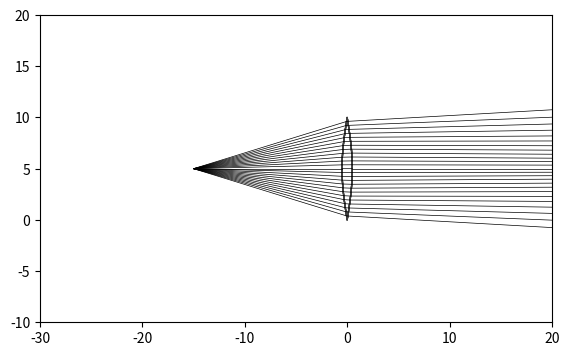

Here is the Python script that generated this plot:
import math
import numpy as np
import matplotlib.pyplot as plt
# change light to fiber (note: the location of the point source is not the edge of the fiber, but the point where the light would have started based on it's post-refraction half-angle)

INDEX_AIR = 1.000

def mag(a):
    return math.sqrt(np.sum(a*a))

def intersection(a,b):  # a-light pos vec, b - element pos vec (lens ->x[1,:,:])
    c = a[1]-a[0] #define direction vecs
    d = b[1]-b[0]
    w = a[0]- b[0]
    s = ((d[1]*w[0]) - (d[0]*w[1]))/((d[0]*c[1])-(d[1]*c[0]))
    return s*c + a[0]


class light:
    def __init__(self,lens,distance,number_of_rays,NA = 0,dist_offset=0,height_offset=0,angle_offset=0):
        self.loc = [-distance+dist_offset,lens.height/2+height_offset]
        self.NA = NA
        self.nRays = number_of_rays
        self.coresponding_el = np.zeros(self.nRays)
        self.offset = [dist_offset,height_offset,angle_offset]

    def initialize_rays(self,lens): # make light at [0,0] to reduce calc time in future
        if self.NA!=0:
            theta = np.linspace(-np.arcsin(self.NA)+self.offset[2], np.arcsin(self.NA)+self.offset[2],self.nRays)
            y = np.sin(theta)+(lens.height/2)
            # y = np.linspace(lens.height/(self.nRays+2),(self.nRays+1)*lens.height/(self.nRays+2),self.nRays)
            eRays =  np.zeros([3,self.nRays,2,2])#ray segments [preLens-Lens-postLens,nrays,1-2,x-y]
            eRays[0,:,0,:] = self.loc
            for i in range(self.nRays):
                eRays[0,i,1,:] = [self.loc[0]+np.cos(theta[i]),y[i]]
            return eRays
        else:
            y = np.linspace(lens.height/(self.nRays+2),(self.nRays+1)*lens.height/(self.nRays+2),self.nRays)
            eRays =  np.zeros([3,self.nRays,2,2])#ray segments [preLens-Lens-postLens,nrays,1-2,x-y]
            eRays[0,:,0,:] = self.loc
            for i in range(self.nRays):
                eRays[0,i,1,:] = [0,y[i]]
            return eRays

    def first_contact(self,lens,x,eRays):
        y = np.linspace(0,lens.height,lens.N)
        for i in range(self.nRays):
            which_el = -2
            which_el_old = -100
            while(abs(which_el - which_el_old) >= 1):
                which_el_old = which_el
                which_el = max(max(np.nonzero(eRays[0,i,1,1]>y)))  # change 0 for later collision
                # print(which_el)
                eRays[0,i,1,:] = intersection(eRays[0,i],x[which_el])
                self.coresponding_el[i] = which_el
        eRays[1,:,0,:] = eRays[0,:,1,:]
        return eRays

    def ray_from_theta(self,which_time,theta2,eRays,x):

        if which_time == 0:
            for i in range(self.nRays):
                x1 = math.cos(theta2[i]) #component in direction of normal
                y1 = math.sin(theta2[i])   #component in dir of elements
                element_dir = x[int(self.coresponding_el[i]),1,:]-x[int(self.coresponding_el[i]),0,:]
                element_dir = element_dir/mag(element_dir)
                # print(mag(element_dir))
                n_dir = [-element_dir[1],element_dir[0]]
                eRays[1,i,1,:] = [(element_dir[0]*y1)+(n_dir[0]*x1)+eRays[1,i,0,0] , (element_dir[1]*y1)+(n_dir[1]*x1)+eRays[1,i,0,1] ]
                eRays[2,i,0,:] = eRays[1,i,1,:]
        if which_time == 1:
            scale = 50
            for i in range(self.nRays):
                x1 = scale*math.cos(theta2[i])
                y1 = scale*math.sin(theta2[i])
                element_dir = x[int(self.coresponding_el[i]),1,:]-x[int(self.coresponding_el[i]),0,:]
                element_dir = element_dir/mag(element_dir)
                n_dir = [-element_dir[1],element_dir[0]]
                eRays[2,i,1,:] = [-((element_dir[0]*y1)+(n_dir[0]*x1)+eRays[2,i,0,0]),-(element_dir[1]*y1)-(n_dir[1]*x1) +eRays[2,i,0,1]]


    def second_contact(self,lens,x,eRays):
        y = np.linspace(0,lens.height,lens.N)
        for i in range(self.nRays):
            which_el = -2
            which_el_old = -100
            while(abs(which_el - which_el_old) >= 1):
                which_el_old = which_el
                # print(np.shape(eRays[1,i,1,1]))
                if max(np.nonzero(eRays[1,i,1,1]>y)).size!=0:
                    which_el = lens.N-1+max(max(np.nonzero(eRays[1,i,1,1]>y)))  # change 0 for later collision
                else:
                    which_el = 2*lens.N-2
                if which_el >= 2*lens.N-2:
                    eRays[1,i,:,:] = np.zeros([2,2])
                    eRays[0,i,:,:] = np.zeros([2,2])
                    eRays[2,i,:,:] = np.zeros([2,2])
                    which_el_old = which_el
                else:
                    eRays[1,i,1,:] = intersection(eRays[1,i],x[which_el])
                    self.coresponding_el[i] = which_el

        eRays[2,:,0,:] = eRays[1,:,1,:]
        return eRays



class lens:
    def __init__(self,index,number_of_elements,height,thickness,symmetry):
        self.index = index
        self.N = number_of_elements + 1 #odd number please (num of points, num el = 2(N-1))
        self.thickness = thickness
        self.height = height

        # self.shape = 1 #half circle
        self.symmetry = symmetry # [-1:forward , 0:symmetric , 1:reverse

    def get_widths(self,shape,a4,a6,a8,k,R_over_H,R):
        if shape == 'circle':
            angles = np.linspace(-math.pi/2,math.pi/2,self.N)
            y = np.linspace(0,self.height,self.N)
            return np.cos(angles)+self.thickness,y
        elif shape == 'circle_divergent':
            angles = np.linspace(-math.pi/2,math.pi/2,self.N)
            y = np.linspace(0,self.height,self.N)
            return 2-np.cos(angles)+self.thickness,y
        elif shape == 'triangle':
            base = self.height/2
            y = np.linspace(0,self.height,self.N)
            return base-(y/2),y
        elif shape == 'sine':
            w = 2*2*math.pi/self.height
            y = np.linspace(0,self.height,self.N)
            return .5*np.sin(w*y-1.6)+self.thickness,y
        elif shape == 'combo':
            angles = np.linspace(-math.pi/2,math.pi/2,self.N)
            w = 1*2*math.pi/self.height
            y = np.linspace(0,self.height,self.N)
            return .10*np.cos(w*y)+self.thickness+1*np.cos(angles),y
        elif shape == 'asphere':
            R = R
            y = np.linspace(0,self.height,self.N)
            r = y - (self.height/2)
            z = (r**2/(R*(1+np.sqrt(1-((1+k)*(r**2/R**2))))))+(a4*r**4)+(a6*r**6)
            return R-z+self.thickness,y
        elif shape == 'diode_laser':
            R = R
            y = np.linspace(0,self.height,self.N)
            r = y - (self.height/2)
            z = (r**2/(R*(1+np.sqrt(1-((1+k)*(r**2/R**2))))))+(a4*r**4)+(a6*r**6)+(a8*r**8)
            return R-z,y

    def assemble_lens(self,lens_shape,a4 = 0,a6=0,a8 = 0,k=-1,R_over_H = 3/4,R = 0):
        widths,y = self.get_widths(shape=lens_shape,a4 = a4,a6=a6,a8 = a8,k=k,R_over_H = R_over_H,R=R)
        # x =
        if self.symmetry == 0:
            # this separates out elements ---v
            x=np.zeros([2*(self.N-1),2,2])
            for i in range((self.N-1)): #start bottom CCW, element definitions
                x[i,0,:] = [-widths[i]/2,y[i]]
                x[i,1,:] = [-widths[i+1]/2,y[i+1]]
                x[i+self.N-1,0,:] = [widths[i]/2,y[i]]
                x[i+self.N-1,1,:] = [widths[i+1]/2,y[i+1]]
            return x #elements for plotting
        elif self.symmetry == -1:
            x=np.zeros([2*(self.N-1),2,2])
            for i in range((self.N-1)): #start bottom CCW, element definitions
                x[i,0,:] = [-widths[i],y[i]]
                x[i,1,:] = [-widths[i+1],y[i+1]]
                x[i+self.N-1,0,:] = [0,y[i]]
                x[i+self.N-1,1,:] = [0,y[i+1]]
            return x #elements for plotting
        elif self.symmetry == 1:
            x=np.zeros([2*(self.N-1),2,2])
            for i in range((self.N-1)): #start bottom CCW, element definitions
                x[i+self.N-1,0,:] = [widths[i],y[i]]
                x[i+self.N-1,1,:] = [widths[i+1],y[i+1]]
                x[i,0,:] = [0,y[i]]
                x[i,1,:] = [0,y[i+1]]
            return x #elements for plotting

    def snell(self,which_time,light,eRays,x,n_other):
        theta1 = np.zeros(light.nRays)
        evRays = eRays[which_time,:,1,:]-eRays[which_time,:,0,:]
        xv = x[:,1,:]-x[:,0,:]
        for i in range(light.nRays):
            theta1[i] = math.acos(np.sum(evRays[i]*xv[int(light.coresponding_el[i])])/(mag(xv[int(light.coresponding_el[i])])*mag(evRays[i])))-math.pi/2
        if which_time==0:
            theta2 = np.arcsin(n_other*np.sin(theta1)/self.index)
            light.ray_from_theta(which_time,theta2,eRays,x)
        elif  which_time == 1:
            theta2 = np.arcsin(self.index*np.sin(theta1)/n_other)
            light.ray_from_theta(which_time,theta2,eRays,x)

def run(lens,light,x_lens,INDEX_AIR):
    e_ray = light.initialize_rays(lens)
    light.first_contact(lens,x_lens,e_ray)
    lens.snell(0,light,e_ray,x_lens,INDEX_AIR)
    light.second_contact(lens,x_lens,e_ray)
    lens.snell(1,light,e_ray,x_lens,INDEX_AIR)
    plt.axes([.1,.1,.8,.8], aspect=1.)
    for i in range(2*lens.N-2):
        plt.plot(x_lens[i,:,0],x_lens[i,:,1],color=[.25,.25,.25],linewidth=.9)
    plt.plot([x_lens[0,0,0],x_lens[lens.N-1,0,0]],[x_lens[0,0,1],x_lens[lens.N-1,0,1]],color=[.25,.25,.25],linewidth=.9)
    plt.plot([x_lens[lens.N-2,1,0],x_lens[-1,1,0]],[x_lens[lens.N-2,1,1],x_lens[-1,1,1]],color=[.25,.25,.25],linewidth=.9)
    for section in range(3):
        for i in range(light.nRays):
            plt.plot(e_ray[section,i,:,0],e_ray[section,i,:,1],'k',linewidth=.5)
    plt.axis([-30,20,-lens.height,lens.height*2])
    # plt.title('X Offset = ' + format(light.offset[0],'.2f')+ '    Y Offset = '+ format(light.offset[1],'.2f')+' Theta Offset = ' + format(light.offset[2],'.2f'))
    plt.show()
#

# ## diode laser system
# lens2 = lens(index=2.604,number_of_elements=1000,height=4,thickness=0,symmetry=1)

# x_lens2 = lens2.assemble_lens(lens_shape = 'diode_laser',a4 = -0.004027423,a6=-0.000850078,a8 = 0.0000045098755,k=-0.06201888,R = 3)


lens1 = lens(index=1.75,number_of_elements=500,height=10,thickness=0,symmetry=0)
lamp = light(lens1,distance=15,number_of_rays=25)
x_lens = lens1.assemble_lens(lens_shape = 'circle')

# x_lens = lens1.assemble_lens(lens_shape = 'asphere',a4 = -0.0002, a6=-.0001, k=-1, R_over_H = 3/4)
run(lens1,lamp,x_lens,INDEX_AIR)




# e_ray = lamp.initialize_rays(lens1)
# lamp.first_contact(lens1,x_lens,e_ray)
# lens1.snell(0,lamp,e_ray,x_lens,INDEX_AIR)
# lamp.second_contact(lens1,x_lens,e_ray)
# lens1.snell(1,lamp,e_ray,x_lens,INDEX_AIR)
# plt.axes([.1,.1,.8,.8], aspect=1.)
# for i in range(2*lens1.N-2):
#     plt.plot(x_lens[i,:,0],x_lens[i,:,1],color=[.25,.25,.25],linewidth=.9)
# for section in range(3):
#     for i in range(lamp.nRays):
#         plt.plot(e_ray[section,i,:,0],e_ray[section,i,:,1],'k',linewidth=.5)
# plt.axis([-10,30,-lens1.height,lens1.height*2])
# plt.show()
